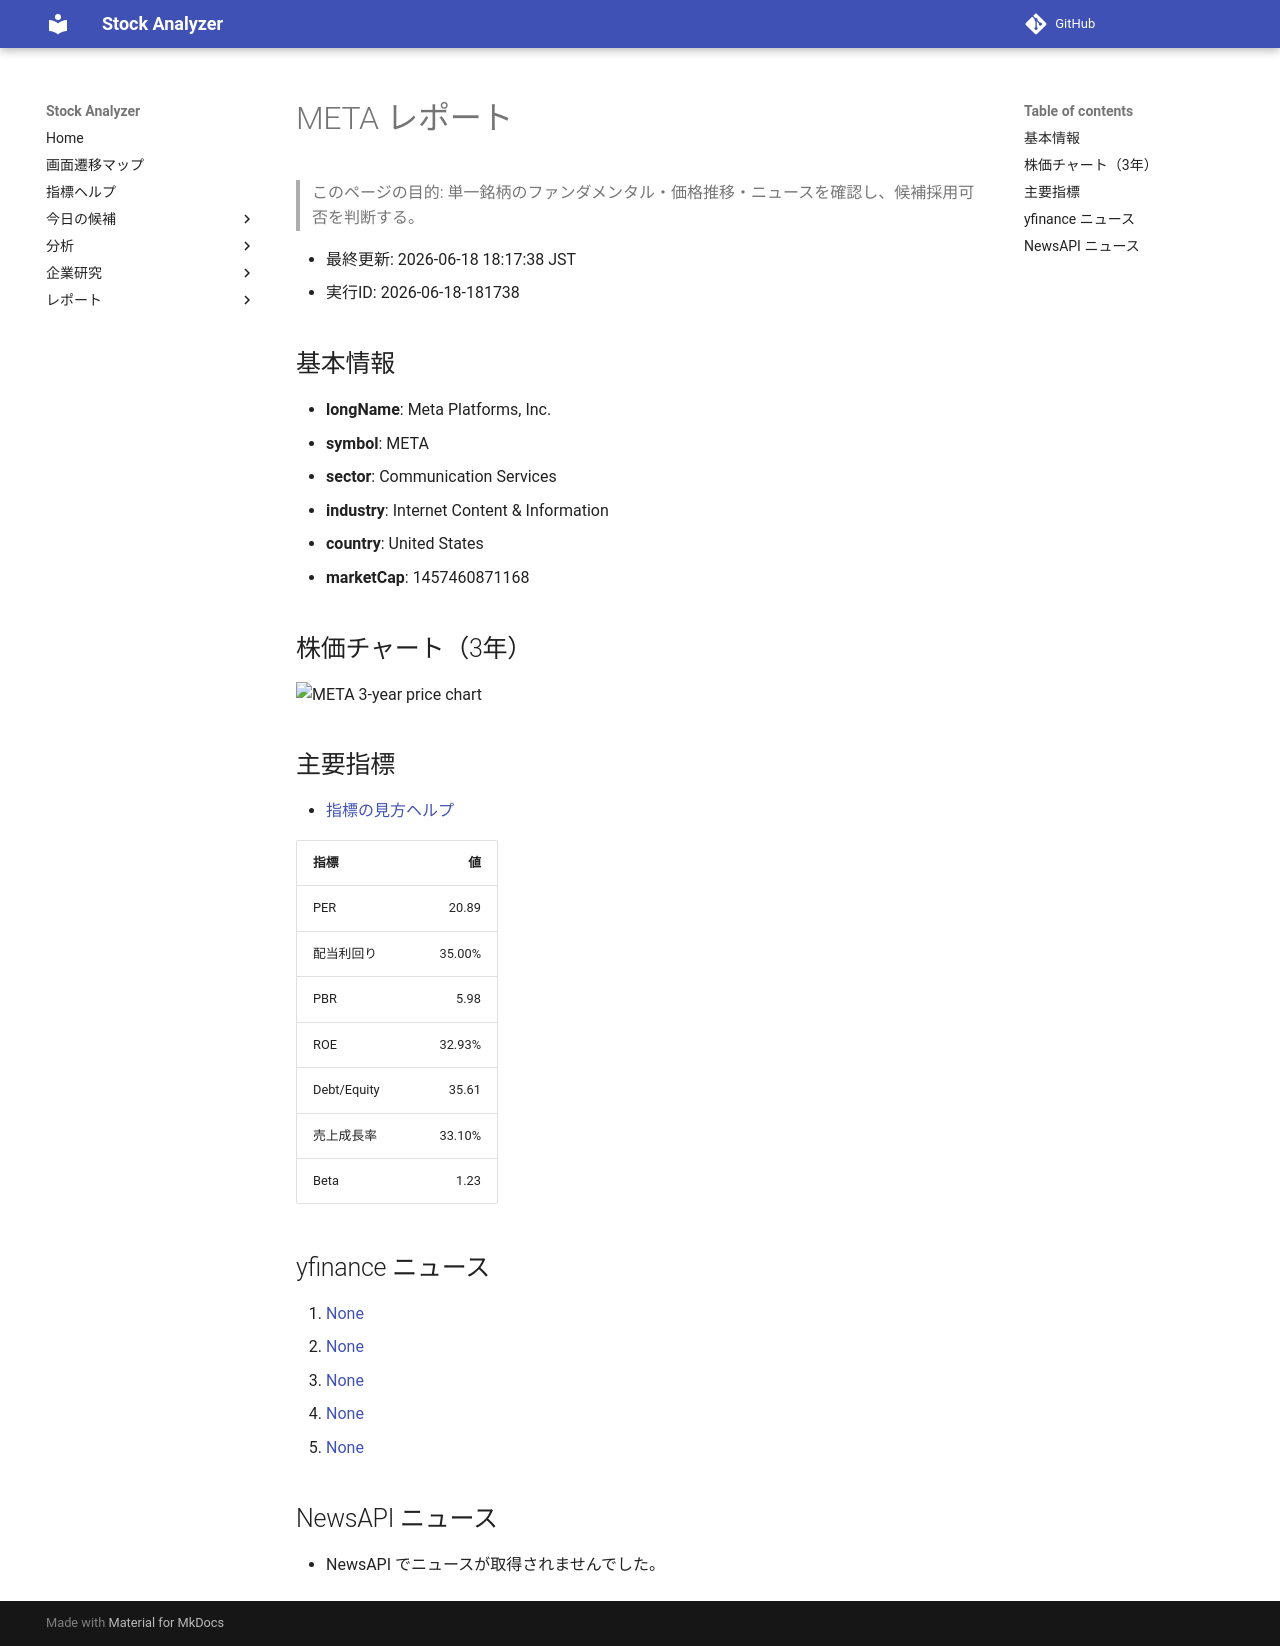

repository: Yumi-note/Making-APP · page: reports/2026-06-18/181738/META/index.html · generator: mkdocs

# META レポート

> このページの目的: 単一銘柄のファンダメンタル・価格推移・ニュースを確認し、候補採用可否を判断する。

- 最終更新: 2026-06-18 18:17:38 JST
- 実行ID: 2026-06-18-181738

## 基本情報

- **longName**: Meta Platforms, Inc.
- **symbol**: META
- **sector**: Communication Services
- **industry**: Internet Content & Information
- **country**: United States
- **marketCap**: 1457460871168

## 株価チャート（3年）

![META 3-year price chart](META_3y.png)

## 主要指標

- [指標の見方ヘルプ](../../../../indicators.md)

| 指標 | 値 |
|---|---:|
| PER | 20.89 |
| 配当利回り | 35.00% |
| PBR | 5.98 |
| ROE | 32.93% |
| Debt/Equity | 35.61 |
| 売上成長率 | 33.10% |
| Beta | 1.23 |

## yfinance ニュース

1. [None](None)
2. [None](None)
3. [None](None)
4. [None](None)
5. [None](None)

## NewsAPI ニュース

- NewsAPI でニュースが取得されませんでした。
